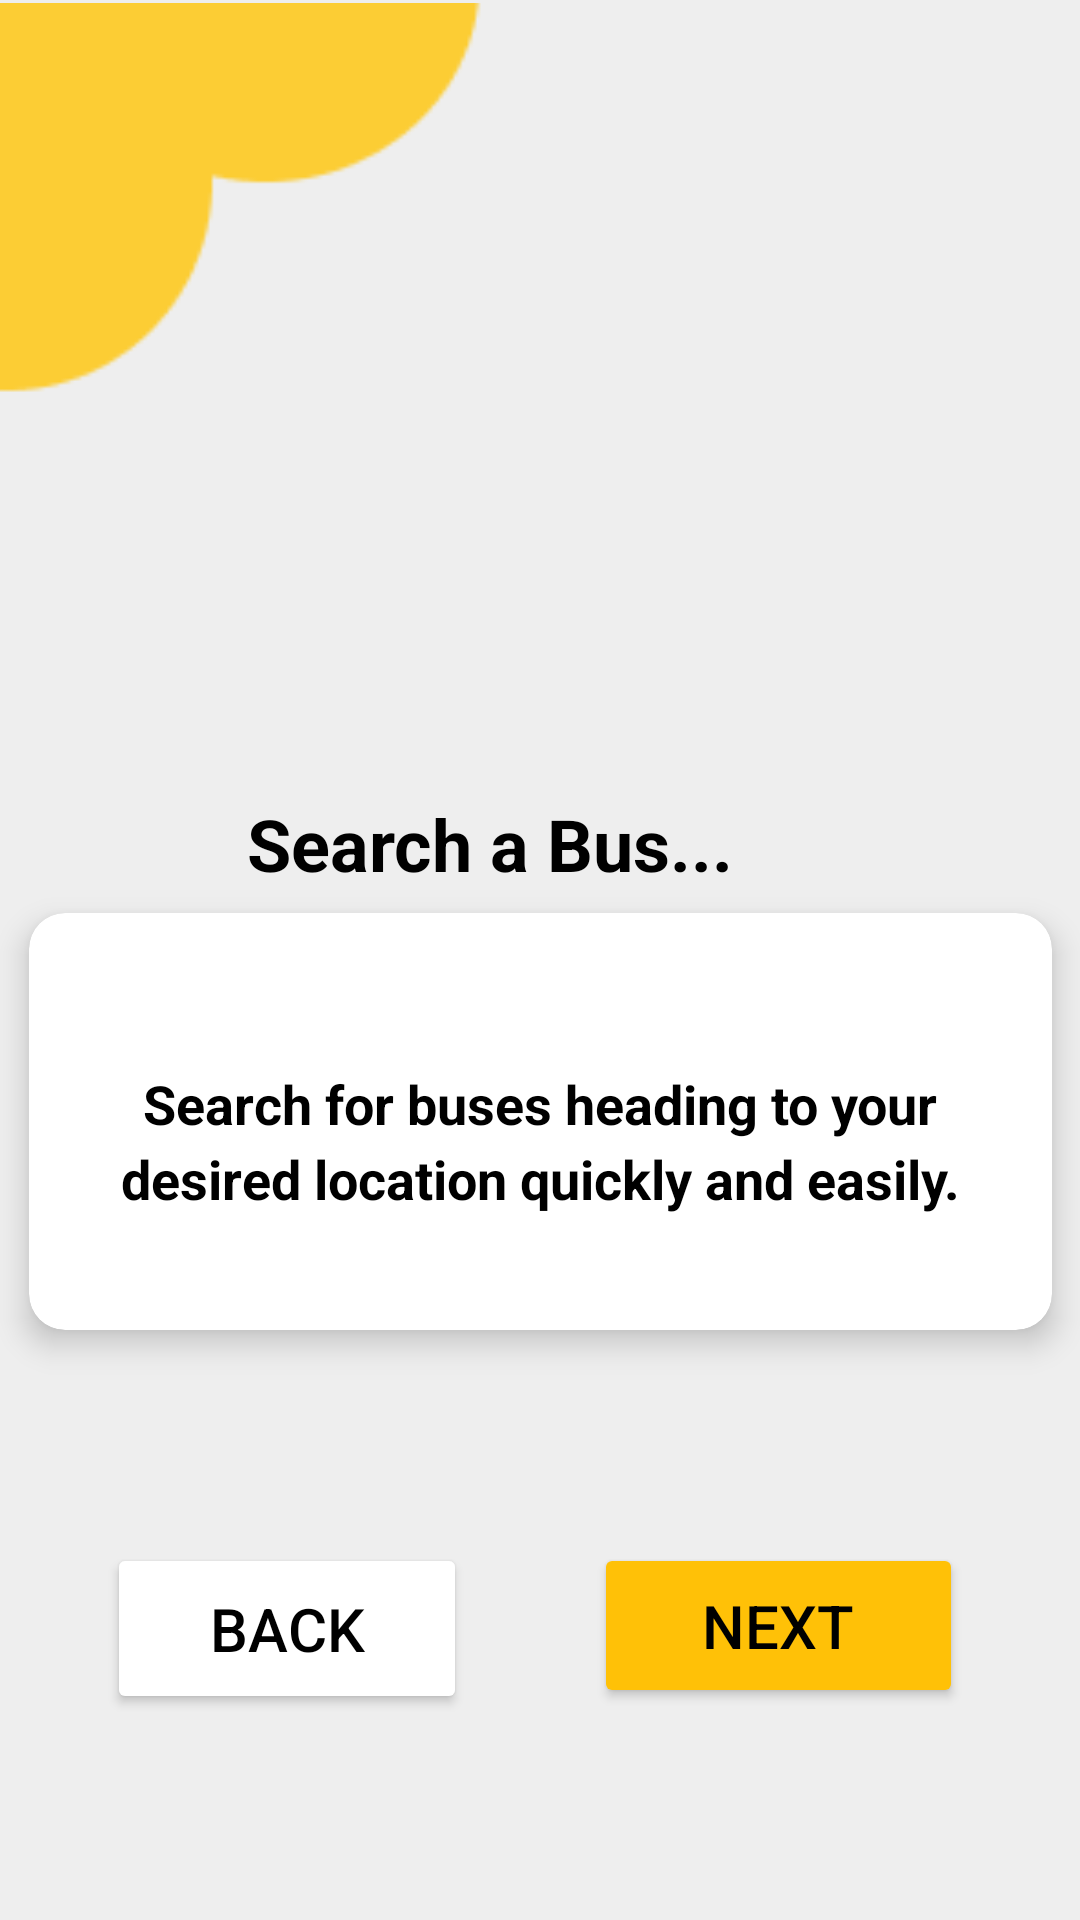

Produce the Android XML layout that renders to this screen, including the resource entries it uses.
<!-- AndroidManifest.xml: application theme Theme.DropMe -->
<!-- res/layout/activity_onboard1.xml -->
<?xml version="1.0" encoding="utf-8"?>
<androidx.constraintlayout.widget.ConstraintLayout xmlns:android="http://schemas.android.com/apk/res/android"
    xmlns:app="http://schemas.android.com/apk/res-auto"
    xmlns:tools="http://schemas.android.com/tools"
    android:id="@+id/main"
    android:layout_width="match_parent"
    android:layout_height="match_parent"
    android:background="#EEEEEE"
    tools:context=".Onboard1">

    

    <ImageView
        android:id="@+id/imageView3"
        android:layout_width="176dp"
        android:layout_height="167dp"
        app:layout_constraintBottom_toBottomOf="parent"
        app:layout_constraintEnd_toEndOf="parent"
        app:layout_constraintHorizontal_bias="0.497"
        app:layout_constraintStart_toStartOf="parent"
        app:layout_constraintTop_toTopOf="parent"
        app:layout_constraintVertical_bias="0.241"
        app:srcCompat="@drawable/search" />

    <TextView
        android:id="@+id/textView"
        android:layout_width="222dp"
        android:layout_height="43dp"
        android:text="@string/onb1"
        android:textColor="@color/black"
        android:textSize="24sp"
        android:textStyle="bold"
        app:layout_constraintBottom_toBottomOf="parent"
        app:layout_constraintEnd_toEndOf="parent"
        app:layout_constraintHorizontal_bias="0.597"
        app:layout_constraintStart_toStartOf="parent"
        app:layout_constraintTop_toTopOf="parent"
        app:layout_constraintVertical_bias="0.444" />

    <androidx.cardview.widget.CardView
        android:id="@+id/cardView"
        android:layout_width="341dp"
        android:layout_height="139dp"
        android:layout_marginTop="20dp"
        android:backgroundTint="#FFFFFF"
        app:cardCornerRadius="12dp"
        app:cardElevation="6dp"
        app:layout_constraintBottom_toBottomOf="parent"
        app:layout_constraintEnd_toEndOf="parent"
        app:layout_constraintStart_toStartOf="parent"
        app:layout_constraintTop_toTopOf="parent"
        app:layout_constraintVertical_bias="0.591">

        <TextView
            android:id="@+id/textView2"
            android:layout_width="match_parent"
            android:layout_height="120dp"
            android:layout_marginTop="16dp"
            android:layout_marginBottom="16dp"
            android:ellipsize="end"
            android:fontFamily="sans-serif"
            android:gravity="center"
            android:lineSpacingExtra="4dp"
            android:maxLines="3"
            android:padding="16dp"
            android:text="@string/onb1_text"
            android:textColor="#000000"
            android:textSize="18sp"
            android:textStyle="bold" />

    </androidx.cardview.widget.CardView>

    <Button
        android:id="@+id/nextButton"
        android:layout_width="123dp"
        android:layout_height="55dp"
        android:backgroundTint="#FFC107"
        android:text="Next"
        android:textColor="@color/black"
        android:textSize="20sp"
        app:layout_constraintBottom_toBottomOf="parent"
        app:layout_constraintEnd_toEndOf="parent"
        app:layout_constraintHorizontal_bias="0.836"
        app:layout_constraintStart_toStartOf="parent"
        app:layout_constraintTop_toTopOf="parent"
        app:layout_constraintVertical_bias="0.879" />

    <Button
        android:id="@+id/backButton"
        android:layout_width="120dp"
        android:layout_height="57dp"
        android:backgroundTint="#FFFFFF"
        android:text="Back"
        android:textColor="@color/black"
        android:textSize="20sp"
        app:layout_constraintBottom_toBottomOf="parent"
        app:layout_constraintEnd_toEndOf="parent"
        app:layout_constraintHorizontal_bias="0.149"
        app:layout_constraintStart_toStartOf="parent"
        app:layout_constraintTop_toTopOf="parent"
        app:layout_constraintVertical_bias="0.882" />

    <ImageView
        android:id="@+id/imageView13"
        android:layout_width="161dp"
        android:layout_height="136dp"
        app:layout_constraintStart_toStartOf="parent"
        app:layout_constraintTop_toTopOf="parent"
        app:srcCompat="@drawable/tt" />

</androidx.constraintlayout.widget.ConstraintLayout>
<!-- resources referenced by this layout -->
<resources>
  <color name="black">#FF000000</color>
  <!-- drawable tt: png bitmap (drawable, 1241 bytes) -->
  <string name="onb1">Search a Bus...</string>
  <string name="onb1_text">Search for buses heading to your desired location quickly and easily.</string>
  <style name="Theme.DropMe" parent="Base.Theme.DropMe" />
  <style name="Base.Theme.DropMe" parent="Theme.Material3.DayNight.NoActionBar">
          
          
      </style>
</resources>
